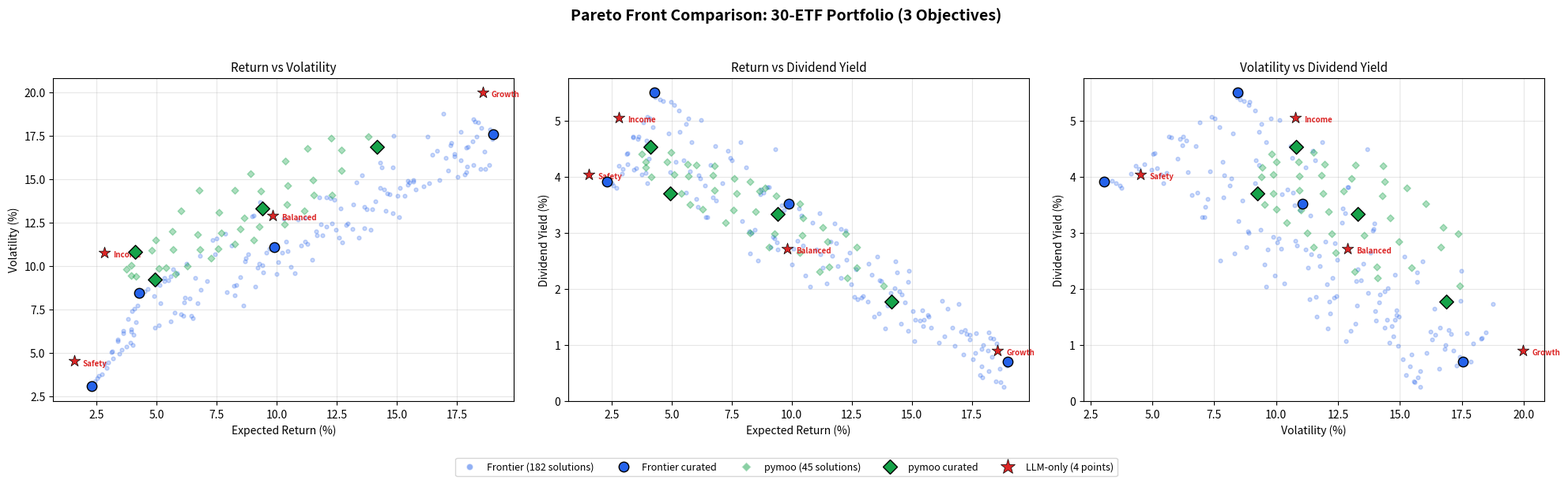

This figure's Python source: (Note: this script raises an exception after producing the figure.)
"""Plot Pareto fronts from all three approaches on one figure."""

import json
import matplotlib
matplotlib.use("Agg")
import matplotlib.pyplot as plt
import numpy as np

# --- Load data ---

# Frontier (182 solutions)
frontier_data = json.loads('''{"solutions": [{"return": 19.0056, "vol": 17.5606, "yield": 0.7003}, {"return": 18.9716, "vol": 17.3002, "yield": 0.6406}, {"return": 18.8864, "vol": 17.8619, "yield": 0.709}, {"return": 18.84, "vol": 15.8066, "yield": 0.2596}, {"return": 18.702, "vol": 15.591, "yield": 0.3317}, {"return": 18.6622, "vol": 16.5935, "yield": 0.5795}, {"return": 18.5299, "vol": 17.9593, "yield": 1.0322}, {"return": 18.4961, "vol": 15.5592, "yield": 0.357}, {"return": 18.388, "vol": 18.2697, "yield": 1.1151}, {"return": 18.3378, "vol": 17.422, "yield": 0.7847}, {"return": 18.2613, "vol": 18.3096, "yield": 1.1283}, {"return": 18.2051, "vol": 15.8158, "yield": 0.5353}, {"return": 18.1893, "vol": 18.4628, "yield": 1.2239}, {"return": 18.1587, "vol": 17.1526, "yield": 0.9051}, {"return": 17.979, "vol": 16.8403, "yield": 0.9944}, {"return": 17.9296, "vol": 15.7297, "yield": 0.4171}, {"return": 17.915, "vol": 15.4174, "yield": 0.617}, {"return": 17.907, "vol": 16.8197, "yield": 0.9233}, {"return": 17.8443, "vol": 15.2609, "yield": 0.4699}, {"return": 17.6773, "vol": 17.7178, "yield": 1.2052}, {"return": 17.6563, "vol": 16.0726, "yield": 0.861}, {"return": 17.5505, "vol": 15.1154, "yield": 0.7506}, {"return": 17.4085, "vol": 16.4418, "yield": 1.1886}, {"return": 17.4037, "vol": 16.2897, "yield": 1.1037}, {"return": 17.287, "vol": 17.0707, "yield": 1.193}, {"return": 17.232, "vol": 16.9607, "yield": 1.266}, {"return": 17.147, "vol": 15.477, "yield": 0.8281}, {"return": 17.0425, "vol": 16.2319, "yield": 1.2406}, {"return": 16.9378, "vol": 18.7586, "yield": 1.725}, {"return": 16.7916, "vol": 14.9367, "yield": 0.9815}, {"return": 16.6922, "vol": 16.6063, "yield": 1.3097}, {"return": 16.4899, "vol": 16.4035, "yield": 1.6524}, {"return": 16.366, "vol": 14.7459, "yield": 1.1525}, {"return": 16.2745, "vol": 17.455, "yield": 1.7885}, {"return": 16.1367, "vol": 14.5625, "yield": 1.0442}, {"return": 15.8056, "vol": 14.381, "yield": 1.3148}, {"return": 15.7084, "vol": 14.9569, "yield": 1.5034}, {"return": 15.68, "vol": 14.87, "yield": 1.53}, {"return": 15.5184, "vol": 14.8102, "yield": 1.4496}, {"return": 15.4795, "vol": 14.6762, "yield": 1.3354}, {"return": 15.452, "vol": 14.8765, "yield": 1.6219}, {"return": 15.3426, "vol": 14.0226, "yield": 1.4298}, {"return": 15.1387, "vol": 14.4722, "yield": 1.4487}, {"return": 15.1075, "vol": 12.8136, "yield": 1.0748}, {"return": 15.033, "vol": 14.0131, "yield": 1.6033}, {"return": 14.8837, "vol": 17.4796, "yield": 2.3172}, {"return": 14.847, "vol": 13.0227, "yield": 1.2562}, {"return": 14.8353, "vol": 15.6797, "yield": 2.1274}, {"return": 14.7092, "vol": 14.1466, "yield": 1.7581}, {"return": 14.598, "vol": 14.1883, "yield": 1.9016}, {"return": 14.5372, "vol": 13.1938, "yield": 1.3731}, {"return": 14.4869, "vol": 14.3943, "yield": 1.9584}, {"return": 14.387, "vol": 15.6898, "yield": 2.2996}, {"return": 14.3137, "vol": 15.93, "yield": 2.4951}, {"return": 14.3002, "vol": 14.4986, "yield": 2.0094}, {"return": 14.1213, "vol": 13.7277, "yield": 1.9307}, {"return": 13.9845, "vol": 13.2824, "yield": 1.6988}, {"return": 13.9025, "vol": 12.0774, "yield": 1.2964}, {"return": 13.7418, "vol": 13.2485, "yield": 2.1426}, {"return": 13.6612, "vol": 13.4155, "yield": 2.1531}, {"return": 13.6371, "vol": 12.1889, "yield": 1.5625}, {"return": 13.5492, "vol": 15.1943, "yield": 2.5746}, {"return": 13.437, "vol": 11.6315, "yield": 1.5112}, {"return": 13.3248, "vol": 14.8042, "yield": 2.2542}, {"return": 13.1928, "vol": 13.5363, "yield": 2.4551}, {"return": 13.1641, "vol": 12.1388, "yield": 1.7754}, {"return": 12.9563, "vol": 12.4304, "yield": 1.8748}, {"return": 12.9078, "vol": 12.3428, "yield": 1.8399}, {"return": 12.7439, "vol": 11.3608, "yield": 1.8101}, {"return": 12.6742, "vol": 13.3067, "yield": 2.3573}, {"return": 12.5965, "vol": 11.6105, "yield": 1.8562}, {"return": 12.4806, "vol": 12.0693, "yield": 2.0767}, {"return": 12.414, "vol": 13.8256, "yield": 2.6487}, {"return": 12.2921, "vol": 12.4647, "yield": 2.5262}, {"return": 12.2493, "vol": 13.9103, "yield": 3.0393}, {"return": 12.0604, "vol": 13.9224, "yield": 3.0716}, {"return": 12.0597, "vol": 12.2719, "yield": 2.198}, {"return": 11.9134, "vol": 11.7554, "yield": 2.403}, {"return": 11.8366, "vol": 12.3771, "yield": 2.8159}, {"return": 11.7925, "vol": 13.9587, "yield": 3.1637}, {"return": 11.6855, "vol": 11.7401, "yield": 2.5932}, {"return": 11.6356, "vol": 11.9933, "yield": 2.8393}, {"return": 11.4668, "vol": 10.3407, "yield": 2.1046}, {"return": 11.2898, "vol": 11.2835, "yield": 2.374}, {"return": 11.1836, "vol": 11.4188, "yield": 2.614}, {"return": 11.1682, "vol": 12.7836, "yield": 3.3446}, {"return": 11.0321, "vol": 11.1933, "yield": 2.6989}, {"return": 10.8732, "vol": 12.6562, "yield": 3.1816}, {"return": 10.7481, "vol": 9.5962, "yield": 2.0403}, {"return": 10.5825, "vol": 9.9501, "yield": 2.2442}, {"return": 10.4649, "vol": 10.8526, "yield": 2.7766}, {"return": 10.4053, "vol": 11.382, "yield": 3.3091}, {"return": 10.3004, "vol": 12.6977, "yield": 3.4296}, {"return": 10.2273, "vol": 10.778, "yield": 2.8526}, {"return": 10.0727, "vol": 10.2171, "yield": 2.7236}, {"return": 10.0101, "vol": 9.5278, "yield": 2.429}, {"return": 9.8857, "vol": 11.0682, "yield": 3.516}, {"return": 9.689, "vol": 10.9735, "yield": 3.4115}, {"return": 9.5781, "vol": 10.7578, "yield": 3.4978}, {"return": 9.4296, "vol": 9.6464, "yield": 2.7091}, {"return": 9.3918, "vol": 10.0426, "yield": 2.8334}, {"return": 9.3189, "vol": 13.6781, "yield": 4.4892}, {"return": 9.2684, "vol": 10.1163, "yield": 2.8936}, {"return": 9.2056, "vol": 9.8937, "yield": 2.9227}, {"return": 9.1163, "vol": 8.7903, "yield": 2.7478}, {"return": 9.0408, "vol": 12.9101, "yield": 3.8159}, {"return": 8.9863, "vol": 12.8737, "yield": 3.8128}, {"return": 8.8091, "vol": 10.6787, "yield": 3.7196}, {"return": 8.7309, "vol": 10.4605, "yield": 3.7764}, {"return": 8.687, "vol": 10.2503, "yield": 3.6912}, {"return": 8.5998, "vol": 7.7347, "yield": 2.5121}, {"return": 8.4738, "vol": 9.3652, "yield": 3.0531}, {"return": 8.3345, "vol": 8.8823, "yield": 2.9985}, {"return": 8.26, "vol": 8.3044, "yield": 2.6277}, {"return": 8.2267, "vol": 8.871, "yield": 3.0258}, {"return": 8.1085, "vol": 11.1785, "yield": 4.165}, {"return": 7.9283, "vol": 8.4855, "yield": 3.2119}, {"return": 7.8518, "vol": 11.853, "yield": 4.6138}, {"return": 7.5081, "vol": 11.5606, "yield": 4.2946}, {"return": 7.4397, "vol": 10.6556, "yield": 4.3423}, {"return": 7.329, "vol": 11.4746, "yield": 4.4636}, {"return": 7.114, "vol": 9.139, "yield": 3.8902}, {"return": 6.8486, "vol": 8.6304, "yield": 3.58}, {"return": 6.7994, "vol": 10.5831, "yield": 4.5424}, {"return": 6.7186, "vol": 7.868, "yield": 3.6256}, {"return": 6.6024, "vol": 9.2944, "yield": 4.2115}, {"return": 6.493, "vol": 6.9954, "yield": 3.276}, {"return": 6.4353, "vol": 7.1058, "yield": 3.2806}, {"return": 6.3719, "vol": 8.1371, "yield": 3.8372}, {"return": 6.2359, "vol": 10.1423, "yield": 5.0075}, {"return": 6.1816, "vol": 8.1815, "yield": 3.9673}, {"return": 6.1387, "vol": 7.899, "yield": 4.0203}, {"return": 6.104, "vol": 7.1481, "yield": 3.4613}, {"return": 6.0312, "vol": 7.2375, "yield": 3.5968}, {"return": 5.837, "vol": 9.584, "yield": 4.6107}, {"return": 5.7576, "vol": 7.3221, "yield": 4.0997}, {"return": 5.6811, "vol": 9.7902, "yield": 5.035}, {"return": 5.5938, "vol": 6.8301, "yield": 3.7165}, {"return": 5.5806, "vol": 9.3925, "yield": 4.9449}, {"return": 5.4878, "vol": 9.178, "yield": 4.2909}, {"return": 5.3165, "vol": 9.3045, "yield": 4.8042}, {"return": 5.3084, "vol": 9.1473, "yield": 5.1787}, {"return": 5.1533, "vol": 7.8395, "yield": 4.2616}, {"return": 5.1124, "vol": 8.8924, "yield": 5.2731}, {"return": 5.0777, "vol": 6.6005, "yield": 3.6674}, {"return": 4.9741, "vol": 8.9269, "yield": 5.3308}, {"return": 4.9381, "vol": 6.4312, "yield": 4.0803}, {"return": 4.8878, "vol": 8.2421, "yield": 4.7707}, {"return": 4.6425, "vol": 8.6927, "yield": 5.3522}, {"return": 4.4939, "vol": 8.5564, "yield": 5.3841}, {"return": 4.3265, "vol": 8.4283, "yield": 5.4158}, {"return": 4.3224, "vol": 8.585, "yield": 5.463}, {"return": 4.2678, "vol": 8.4637, "yield": 5.5013}, {"return": 4.2042, "vol": 7.7147, "yield": 4.8782}, {"return": 4.1286, "vol": 6.7434, "yield": 4.5513}, {"return": 4.0766, "vol": 7.5157, "yield": 5.0387}, {"return": 4.0411, "vol": 6.0262, "yield": 4.326}, {"return": 3.9972, "vol": 5.4308, "yield": 3.8906}, {"return": 3.9905, "vol": 7.3829, "yield": 5.0651}, {"return": 3.95, "vol": 6.3653, "yield": 4.6425}, {"return": 3.9438, "vol": 6.2054, "yield": 4.5566}, {"return": 3.9194, "vol": 5.5786, "yield": 4.0712}, {"return": 3.8091, "vol": 6.9291, "yield": 4.9662}, {"return": 3.7575, "vol": 5.3386, "yield": 4.0349}, {"return": 3.6287, "vol": 6.244, "yield": 4.7198}, {"return": 3.6014, "vol": 6.1254, "yield": 4.6702}, {"return": 3.5318, "vol": 5.1779, "yield": 4.1529}, {"return": 3.4352, "vol": 4.9621, "yield": 4.1289}, {"return": 3.3964, "vol": 5.7638, "yield": 4.6987}, {"return": 3.3802, "vol": 5.6808, "yield": 4.7108}, {"return": 3.1721, "vol": 4.6866, "yield": 4.2168}, {"return": 3.151, "vol": 5.0852, "yield": 4.4136}, {"return": 3.1111, "vol": 5.0432, "yield": 4.4126}, {"return": 2.9746, "vol": 4.4588, "yield": 4.1351}, {"return": 2.9257, "vol": 4.1248, "yield": 4.0562}, {"return": 2.8091, "vol": 4.3389, "yield": 4.1906}, {"return": 2.7076, "vol": 3.7449, "yield": 3.7994}, {"return": 2.582, "vol": 3.6865, "yield": 3.8445}, {"return": 2.5146, "vol": 3.5275, "yield": 3.8812}, {"return": 2.4141, "vol": 3.356, "yield": 3.927}, {"return": 2.3778, "vol": 3.1455, "yield": 3.9069}, {"return": 2.3102, "vol": 3.055, "yield": 3.914}]}''')

# pymoo (45 solutions)
pymoo_data = json.loads('''{"solutions": [{"return": 8.5, "vol": 12.12, "yield": 3.38}, {"return": 6.29, "vol": 10.0, "yield": 3.42}, {"return": 5.77, "vol": 9.52, "yield": 3.51}, {"return": 14.17, "vol": 16.87, "yield": 1.78}, {"return": 5.7, "vol": 10.94, "yield": 4.01}, {"return": 3.75, "vol": 9.82, "yield": 4.41}, {"return": 12.69, "vol": 15.48, "yield": 2.38}, {"return": 7.71, "vol": 11.91, "yield": 3.7}, {"return": 11.29, "vol": 16.76, "yield": 3.09}, {"return": 11.5, "vol": 14.96, "yield": 2.85}, {"return": 8.65, "vol": 12.74, "yield": 3.74}, {"return": 8.9, "vol": 15.29, "yield": 3.8}, {"return": 12.26, "vol": 17.37, "yield": 2.99}, {"return": 7.25, "vol": 10.44, "yield": 3.18}, {"return": 12.69, "vol": 16.66, "yield": 2.75}, {"return": 10.33, "vol": 12.42, "yield": 2.65}, {"return": 10.44, "vol": 13.54, "yield": 2.96}, {"return": 11.15, "vol": 13.18, "yield": 2.31}, {"return": 5.11, "vol": 9.87, "yield": 4.04}, {"return": 9.34, "vol": 14.29, "yield": 3.66}, {"return": 4.12, "vol": 10.8, "yield": 4.53}, {"return": 5.66, "vol": 11.97, "yield": 4.22}, {"return": 6.02, "vol": 13.19, "yield": 4.21}, {"return": 6.79, "vol": 10.94, "yield": 3.76}, {"return": 11.55, "vol": 14.07, "yield": 2.4}, {"return": 8.27, "vol": 11.25, "yield": 3.0}, {"return": 3.93, "vol": 10.02, "yield": 4.26}, {"return": 6.7, "vol": 11.83, "yield": 4.03}, {"return": 10.46, "vol": 14.62, "yield": 3.27}, {"return": 12.3, "vol": 14.09, "yield": 2.2}, {"return": 4.97, "vol": 11.5, "yield": 4.43}, {"return": 9.04, "vol": 11.51, "yield": 2.75}, {"return": 4.93, "vol": 9.23, "yield": 3.7}, {"return": 4.14, "vol": 9.39, "yield": 4.0}, {"return": 10.35, "vol": 16.05, "yield": 3.52}, {"return": 13.81, "vol": 17.43, "yield": 2.06}, {"return": 3.93, "vol": 9.44, "yield": 4.16}, {"return": 9.4, "vol": 13.3, "yield": 3.33}, {"return": 7.56, "vol": 10.99, "yield": 3.4}, {"return": 7.59, "vol": 13.06, "yield": 3.97}, {"return": 6.77, "vol": 14.33, "yield": 4.2}, {"return": 4.79, "vol": 10.9, "yield": 4.27}, {"return": 9.28, "vol": 12.25, "yield": 2.98}, {"return": 8.26, "vol": 14.37, "yield": 3.92}, {"return": 5.4, "vol": 9.88, "yield": 3.7}]}''')

# LLM-only (4 solutions)
llm_data = json.loads('''{"solutions": [{"return": 18.58, "vol": 19.98, "yield": 0.90}, {"return": 9.82, "vol": 12.90, "yield": 2.72}, {"return": 2.81, "vol": 10.78, "yield": 5.06}, {"return": 1.56, "vol": 4.52, "yield": 4.04}]}''')
llm_labels = ["Growth", "Balanced", "Income", "Safety"]

# Frontier curated
frontier_curated = [
    {"return": 19.01, "vol": 17.56, "yield": 0.70, "name": "Growth"},
    {"return": 9.89, "vol": 11.07, "yield": 3.52, "name": "Balanced"},
    {"return": 4.27, "vol": 8.46, "yield": 5.50, "name": "Income"},
    {"return": 2.31, "vol": 3.06, "yield": 3.91, "name": "Safety"},
]

# pymoo curated
pymoo_curated = [
    {"return": 14.17, "vol": 16.87, "yield": 1.78, "name": "Growth"},
    {"return": 9.40, "vol": 13.30, "yield": 3.33, "name": "Balanced"},
    {"return": 4.12, "vol": 10.80, "yield": 4.53, "name": "Income"},
    {"return": 4.93, "vol": 9.23, "yield": 3.70, "name": "Safety"},
]

# --- Plot ---
fig, axes = plt.subplots(1, 3, figsize=(20, 6))
fig.suptitle("Pareto Front Comparison: 30-ETF Portfolio (3 Objectives)", fontsize=14, fontweight="bold")

# Color scheme
c_frontier = "#2563EB"  # blue
c_pymoo = "#16A34A"     # green
c_llm = "#DC2626"       # red

pairs = [
    ("return", "vol", "Expected Return (%)", "Volatility (%)", "Return vs Volatility"),
    ("return", "yield", "Expected Return (%)", "Dividend Yield (%)", "Return vs Dividend Yield"),
    ("vol", "yield", "Volatility (%)", "Dividend Yield (%)", "Volatility vs Dividend Yield"),
]

for idx, (xkey, ykey, xlabel, ylabel, title) in enumerate(pairs):
    ax = axes[idx]

    # Frontier Pareto cloud
    fx = [s[xkey] for s in frontier_data["solutions"]]
    fy = [s[ykey] for s in frontier_data["solutions"]]
    ax.scatter(fx, fy, c=c_frontier, alpha=0.25, s=12, zorder=2)

    # pymoo Pareto cloud
    px = [s[xkey] for s in pymoo_data["solutions"]]
    py = [s[ykey] for s in pymoo_data["solutions"]]
    ax.scatter(px, py, c=c_pymoo, alpha=0.35, s=20, marker="D", zorder=3)

    # LLM points
    lx = [s[xkey] for s in llm_data["solutions"]]
    ly = [s[ykey] for s in llm_data["solutions"]]
    ax.scatter(lx, ly, c=c_llm, s=120, marker="*", zorder=5, edgecolors="black", linewidths=0.5)
    for i, label in enumerate(llm_labels):
        ax.annotate(label, (lx[i], ly[i]), textcoords="offset points",
                    xytext=(8, -4), fontsize=7, color=c_llm, fontweight="bold")

    # Frontier curated markers
    for cs in frontier_curated:
        ax.scatter(cs[xkey], cs[ykey], c=c_frontier, s=80, marker="o",
                   zorder=4, edgecolors="black", linewidths=1)

    # pymoo curated markers
    for cs in pymoo_curated:
        ax.scatter(cs[xkey], cs[ykey], c=c_pymoo, s=80, marker="D",
                   zorder=4, edgecolors="black", linewidths=1)

    ax.set_xlabel(xlabel, fontsize=10)
    ax.set_ylabel(ylabel, fontsize=10)
    ax.set_title(title, fontsize=11)
    ax.grid(True, alpha=0.3)

# Legend
from matplotlib.lines import Line2D
legend_elements = [
    Line2D([0], [0], marker='o', color='w', markerfacecolor=c_frontier, markersize=6,
           alpha=0.5, label=f'Frontier (182 solutions)'),
    Line2D([0], [0], marker='o', color='w', markerfacecolor=c_frontier, markersize=9,
           markeredgecolor='black', markeredgewidth=1, label='Frontier curated'),
    Line2D([0], [0], marker='D', color='w', markerfacecolor=c_pymoo, markersize=6,
           alpha=0.5, label=f'pymoo (45 solutions)'),
    Line2D([0], [0], marker='D', color='w', markerfacecolor=c_pymoo, markersize=9,
           markeredgecolor='black', markeredgewidth=1, label='pymoo curated'),
    Line2D([0], [0], marker='*', color='w', markerfacecolor=c_llm, markersize=14,
           markeredgecolor='black', markeredgewidth=0.5, label='LLM-only (4 points)'),
]
fig.legend(handles=legend_elements, loc='lower center', ncol=5, fontsize=9,
           bbox_to_anchor=(0.5, -0.02))

plt.tight_layout(rect=[0, 0.05, 1, 0.95])
plt.savefig("/Users/cameronafzal/Documents/frontier/dev_temp/pareto_comparison.png", dpi=150, bbox_inches="tight")
print("Saved: dev_temp/pareto_comparison.png")
